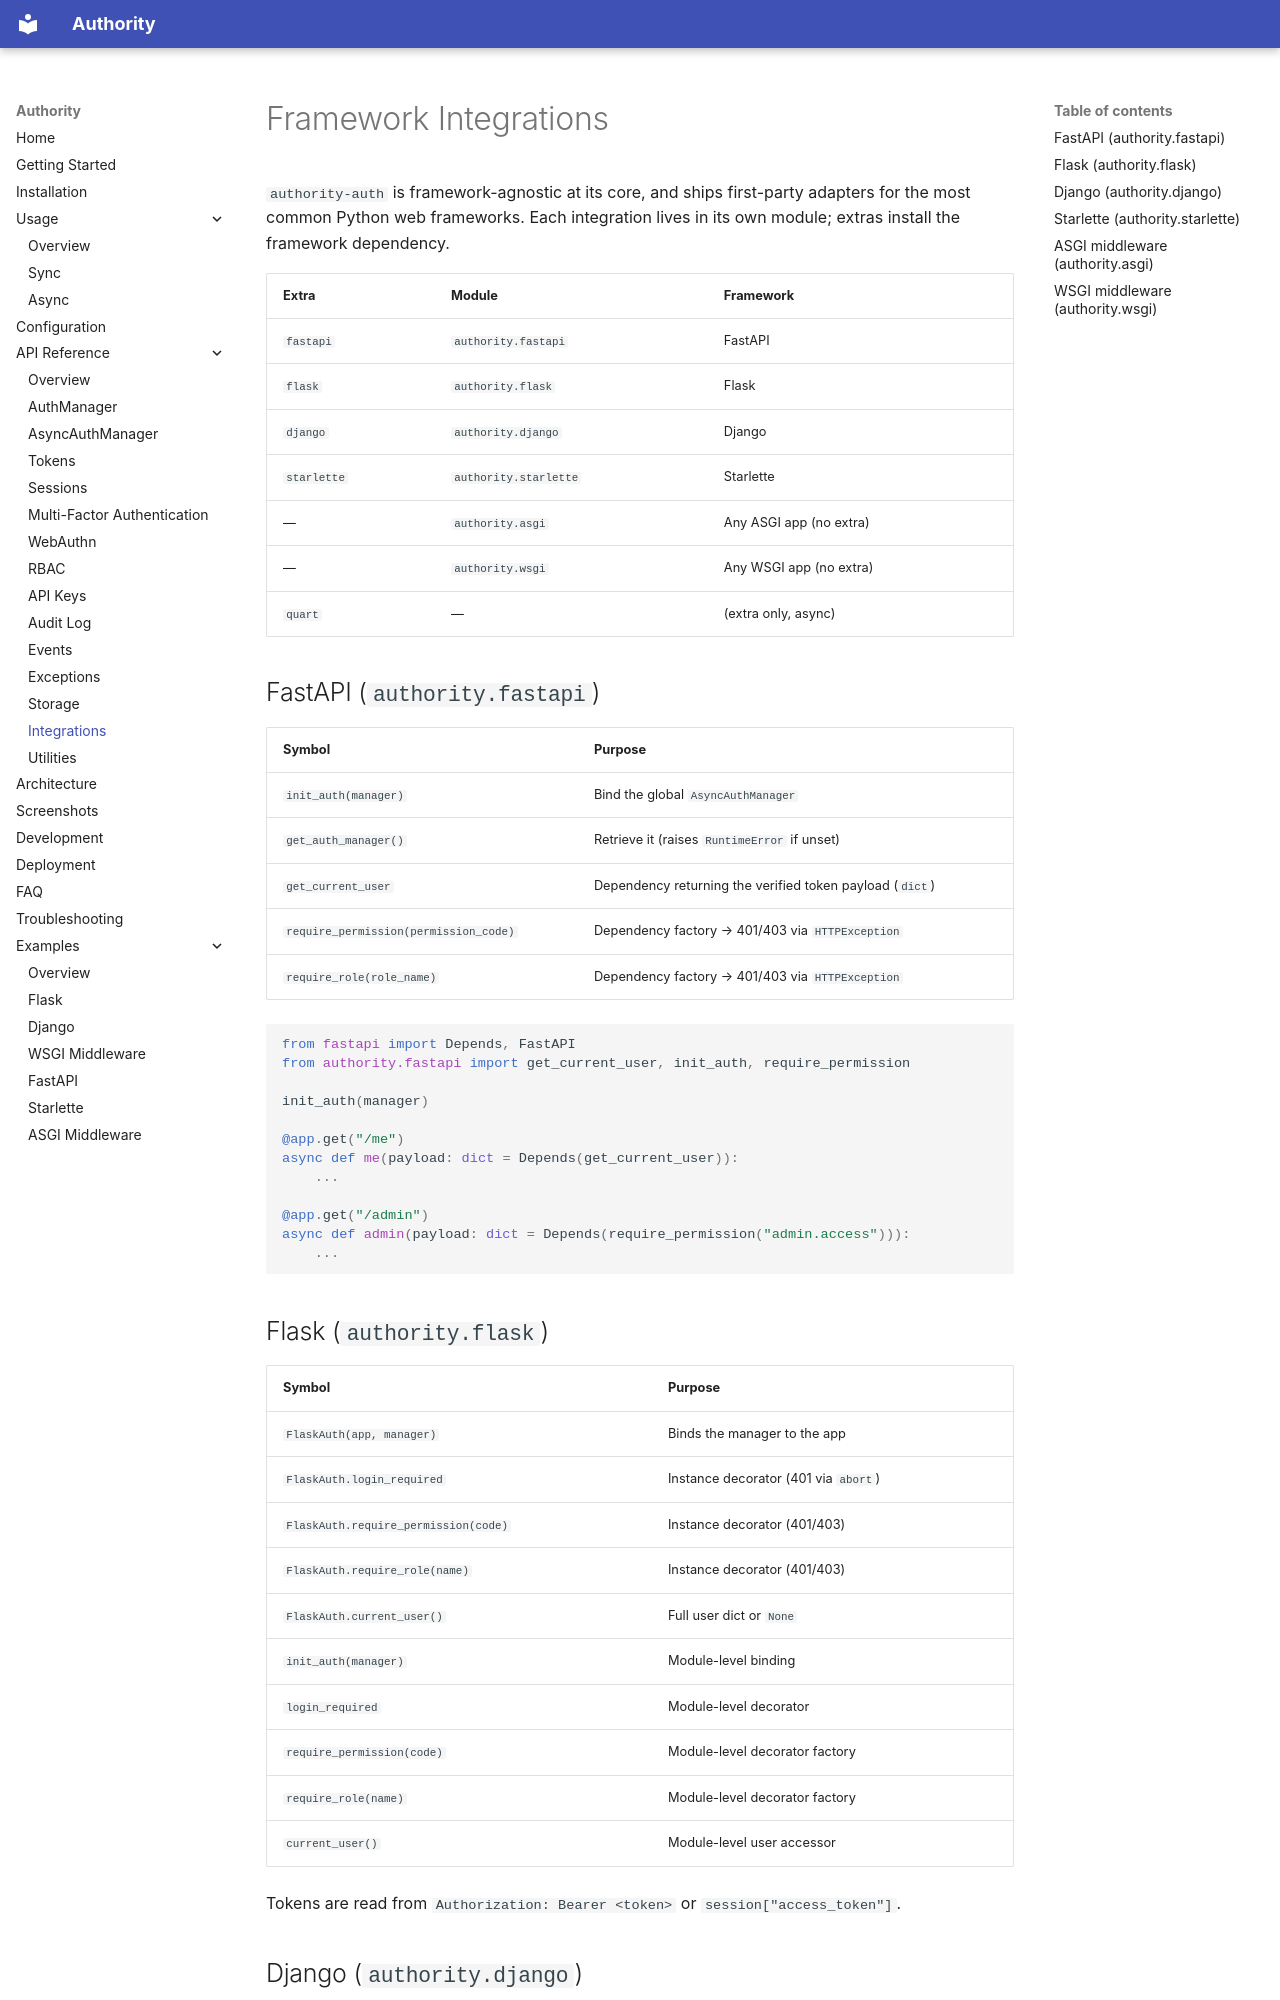

repository: rkriad585/authority · page: integrations/index.html · generator: mkdocs

# Framework Integrations

`authority-auth` is framework-agnostic at its core, and ships first-party
adapters for the most common Python web frameworks. Each integration lives in
its own module; extras install the framework dependency.

| Extra | Module | Framework |
|---|---|---|
| `fastapi` | `authority.fastapi` | FastAPI |
| `flask` | `authority.flask` | Flask |
| `django` | `authority.django` | Django |
| `starlette` | `authority.starlette` | Starlette |
| — | `authority.asgi` | Any ASGI app (no extra) |
| — | `authority.wsgi` | Any WSGI app (no extra) |
| `quart` | — | (extra only, async) |

## FastAPI (`authority.fastapi`)

| Symbol | Purpose |
|---|---|
| `init_auth(manager)` | Bind the global `AsyncAuthManager` |
| `get_auth_manager()` | Retrieve it (raises `RuntimeError` if unset) |
| `get_current_user` | Dependency returning the verified token payload (`dict`) |
| `require_permission(permission_code)` | Dependency factory → 401/403 via `HTTPException` |
| `require_role(role_name)` | Dependency factory → 401/403 via `HTTPException` |

```python
from fastapi import Depends, FastAPI
from authority.fastapi import get_current_user, init_auth, require_permission

init_auth(manager)

@app.get("/me")
async def me(payload: dict = Depends(get_current_user)):
    ...

@app.get("/admin")
async def admin(payload: dict = Depends(require_permission("admin.access"))):
    ...
```

## Flask (`authority.flask`)

| Symbol | Purpose |
|---|---|
| `FlaskAuth(app, manager)` | Binds the manager to the app |
| `FlaskAuth.login_required` | Instance decorator (401 via `abort`) |
| `FlaskAuth.require_permission(code)` | Instance decorator (401/403) |
| `FlaskAuth.require_role(name)` | Instance decorator (401/403) |
| `FlaskAuth.current_user()` | Full user dict or `None` |
| `init_auth(manager)` | Module-level binding |
| `login_required` | Module-level decorator |
| `require_permission(code)` | Module-level decorator factory |
| `require_role(name)` | Module-level decorator factory |
| `current_user()` | Module-level user accessor |

Tokens are read from `Authorization: Bearer <token>` or `session["access_token"]`.
